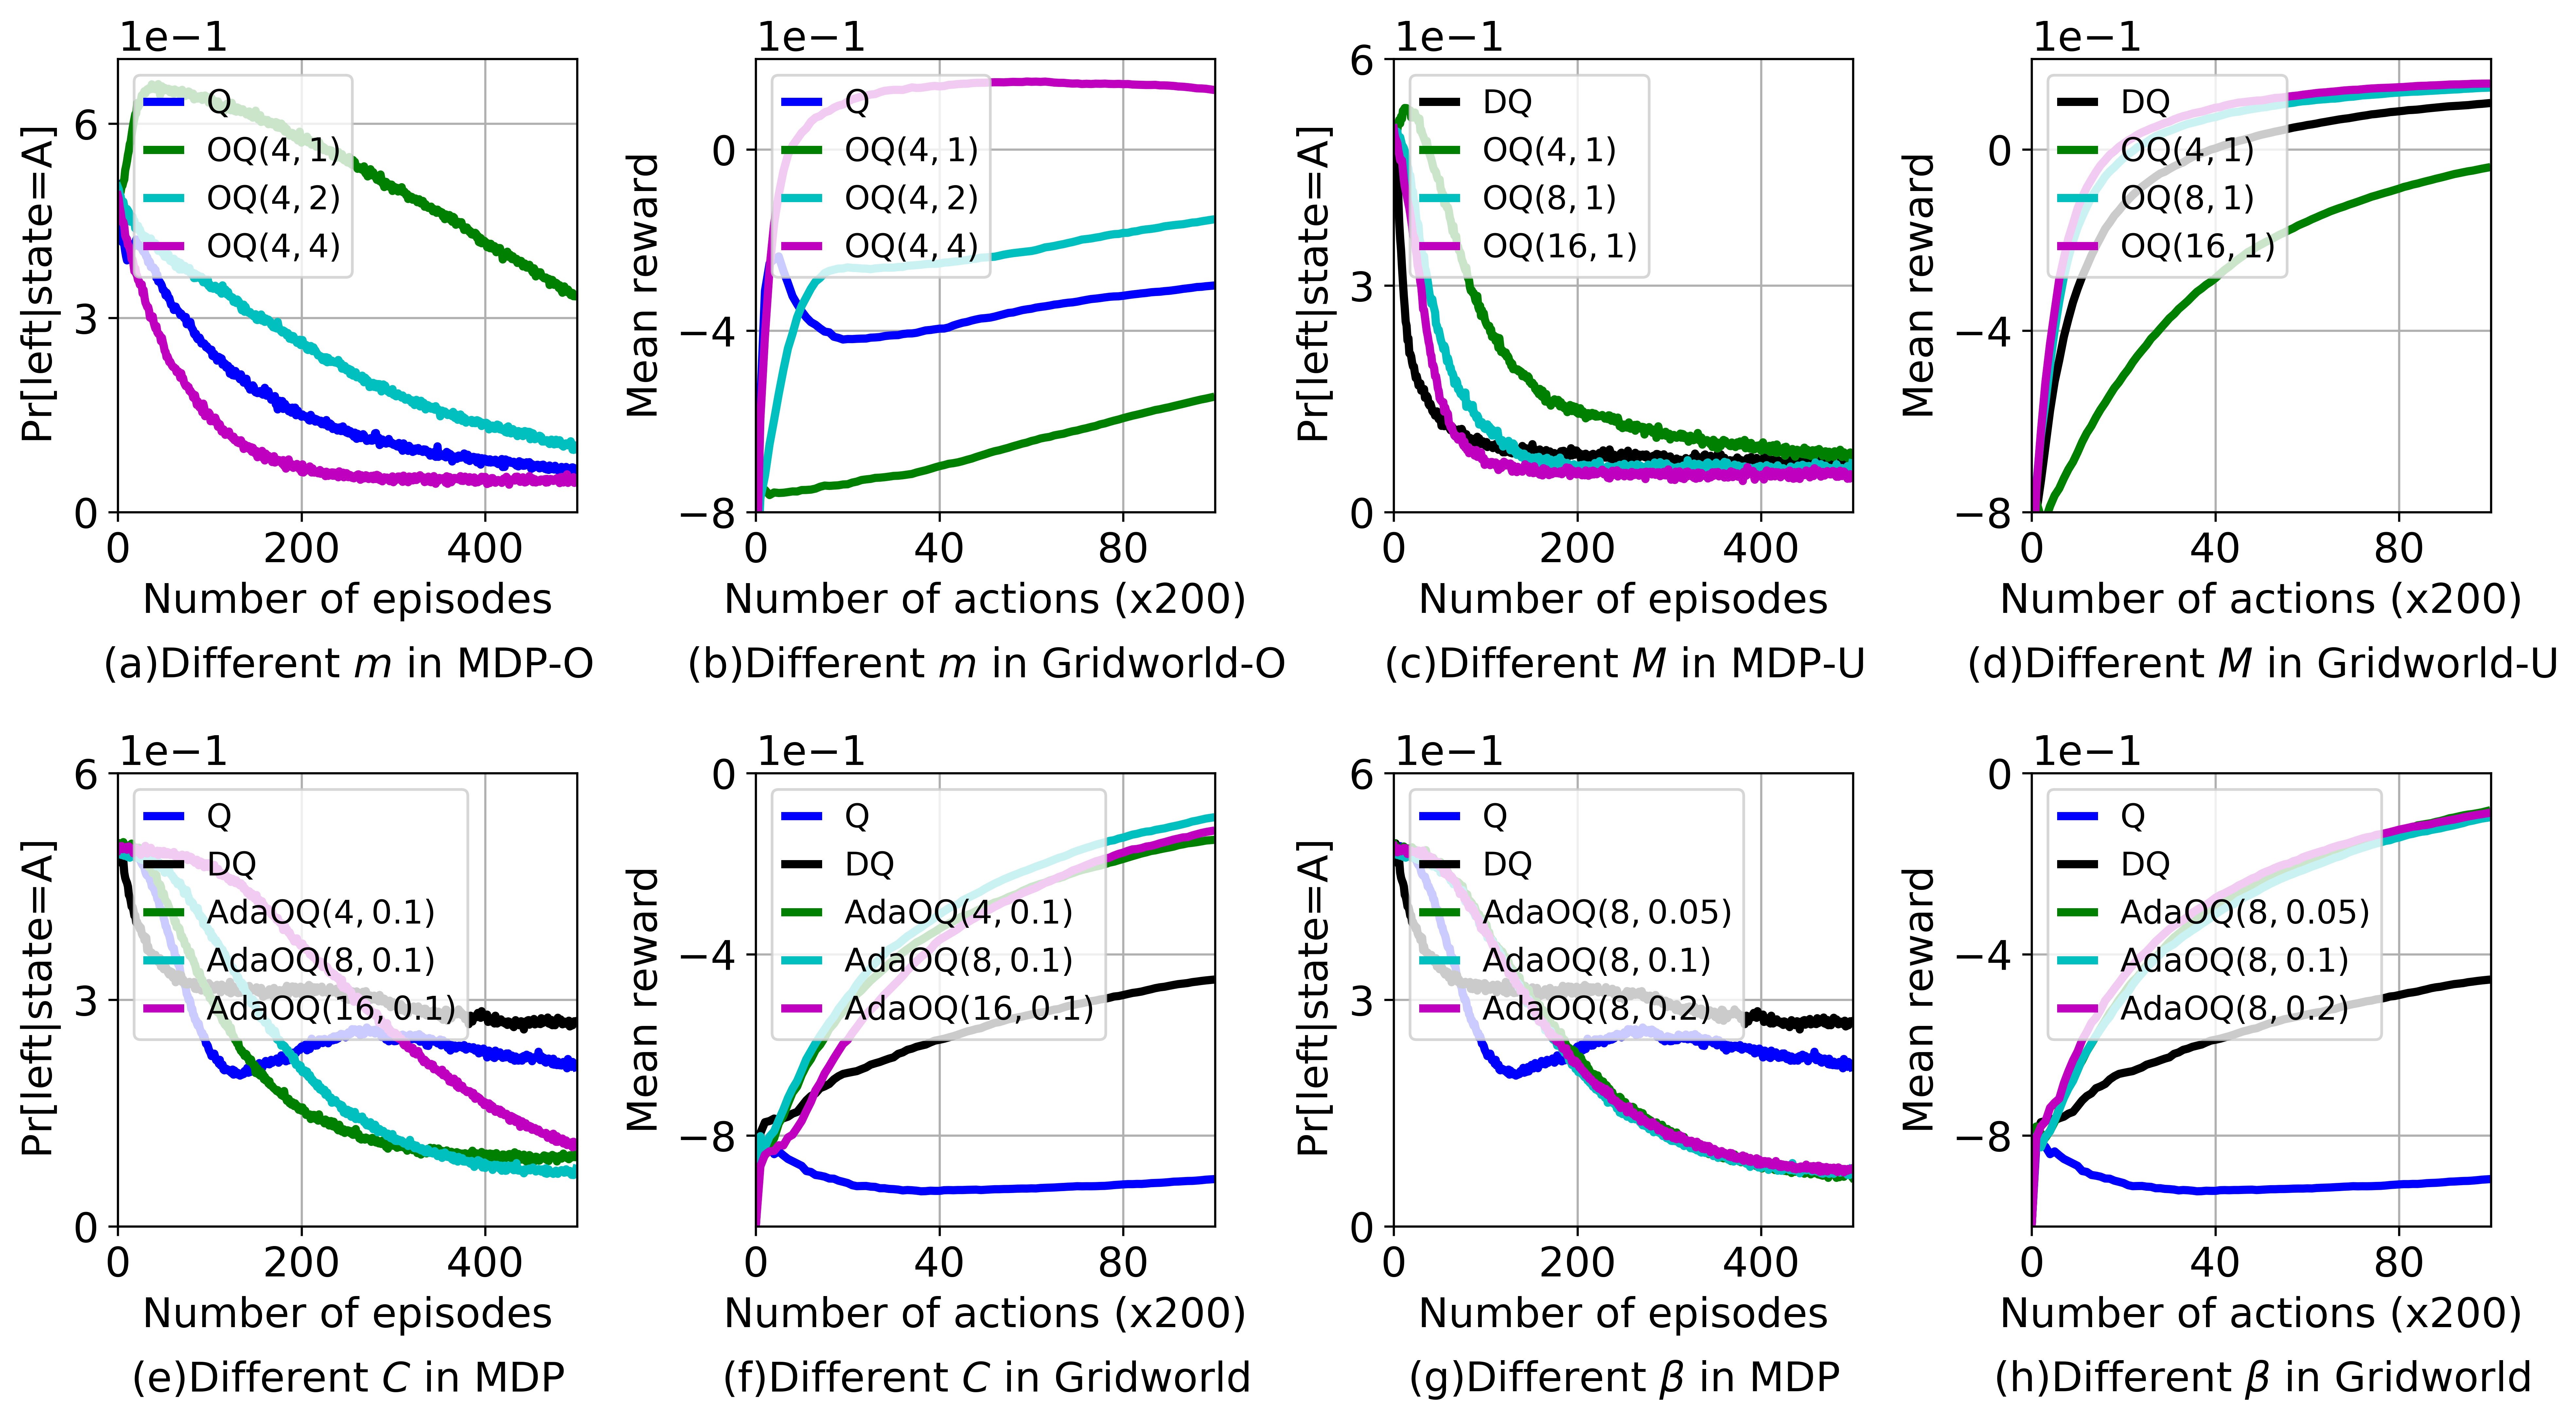

Python code for this plot:
import matplotlib.pyplot as plt
from matplotlib.pyplot import MultipleLocator
import ast


def figure(MDP_m, MDP_M, MDP_c, MDP_b, gridworld_m, gridworld_M, gridworld_c, gridworld_b):
    fig = plt.figure(figsize=(13, 7))
    # [左, 下, 宽, 高] 规定的矩形区域 （全部是0~1之间的数，表示比例）
    rect1 = [0.05, 0.65, 0.18, 0.33]
    rect2 = [0.3, 0.65, 0.18, 0.33]
    rect3 = [0.55, 0.65, 0.18, 0.33]
    rect4 = [0.8, 0.65, 0.18, 0.33]
    rect5 = [0.05, 0.13, 0.18, 0.33]
    rect6 = [0.3, 0.13, 0.18, 0.33]
    rect7 = [0.55, 0.13, 0.18, 0.33]
    rect8 = [0.8, 0.13, 0.18, 0.33]
    ax1 = plt.axes(rect1)
    ax5 = plt.axes(rect2)
    ax2 = plt.axes(rect3)
    ax6 = plt.axes(rect4)
    ax3 = plt.axes(rect5)
    ax7 = plt.axes(rect6)
    ax4 = plt.axes(rect7)
    ax8 = plt.axes(rect8)

    label_m = [r'Q',
               r'OQ($4,1$)',
               r'OQ($4,2$)',
               r'OQ($4,4$)']
    x_value = [i for i in range(len(MDP_m[0]))]
    ax1.plot(x_value, MDP_m[0], linewidth=3.0, label=label_m[0], color='blue')
    ax1.plot(x_value, MDP_m[1], linewidth=3.0, label=label_m[1], color='green')
    ax1.plot(x_value, MDP_m[2], linewidth=3.0, label=label_m[2], color='c')
    ax1.plot(x_value, MDP_m[3], linewidth=3.0, label=label_m[3], color='m')
    ax1.set_ylabel(r'$\Pr$[left$|$state=A]', fontsize=15)
    ax1.set_xlabel(r'Number of episodes', fontsize=15)
    ax1.set_xlim(0, len(MDP_m[0]))
    ax1.set_ylim(0, 0.7)
    ax1.tick_params(labelsize=15)
    xx = MultipleLocator(200)
    ax1.xaxis.set_major_locator(xx)
    yy = MultipleLocator(0.3)
    ax1.yaxis.set_major_locator(yy)
    ax1.yaxis.get_major_formatter().set_powerlimits((0, 1))
    ax1.yaxis.get_offset_text().set_fontsize(15)
    ax1.grid()
    ax1.legend(fontsize=12, loc="upper left", handlelength=1)
    ax1.set_title(label=r'(a)Different $m$ in MDP-O', fontsize=15, y=-0.4)

    label_M = [r'DQ',
               r'OQ($4,1$)',
               r'OQ($8,1$)',
               r'OQ($16,1$)']
    x_value = [i for i in range(len(MDP_M[0]))]
    ax2.plot(x_value, MDP_M[0], linewidth=3.0, label=label_M[0], color='black')
    ax2.plot(x_value, MDP_M[1], linewidth=3.0, label=label_M[1], color='green')
    ax2.plot(x_value, MDP_M[2], linewidth=3.0, label=label_M[2], color='c')
    ax2.plot(x_value, MDP_M[3], linewidth=3.0, label=label_M[3], color='m')
    ax2.set_ylabel(r'$\Pr$[left$|$state=A]', fontsize=15)
    ax2.set_xlabel(r'Number of episodes', fontsize=15)
    ax2.set_xlim(0, len(MDP_M[0]))
    ax2.set_ylim(0, 0.6)
    ax2.tick_params(labelsize=15)
    xx = MultipleLocator(200)
    ax2.xaxis.set_major_locator(xx)
    yy = MultipleLocator(0.3)
    ax2.yaxis.set_major_locator(yy)
    ax2.yaxis.get_major_formatter().set_powerlimits((0, 1))
    ax2.yaxis.get_offset_text().set_fontsize(15)
    ax2.grid()
    ax2.legend(fontsize=12, loc="upper left", handlelength=1)
    ax2.set_title(label=r'(c)Different $M$ in MDP-U', fontsize=15, y=-0.4)

    label_c = [r'Q',
               r'DQ',
               r'AdaOQ($4,0.1$)',
               r'AdaOQ($8,0.1$)',
               r'AdaOQ($16,0.1$)']

    x_value = [i for i in range(len(MDP_c[0]))]
    ax3.plot(x_value, MDP_c[0], linewidth=3.0, label=label_c[0], color='blue')
    ax3.plot(x_value, MDP_c[1], linewidth=3.0, label=label_c[1], color='black')
    ax3.plot(x_value, MDP_c[2], linewidth=3.0, label=label_c[2], color='green')
    ax3.plot(x_value, MDP_c[3], linewidth=3.0, label=label_c[3], color='c')
    ax3.plot(x_value, MDP_c[4], linewidth=3.0, label=label_c[4], color='m')
    ax3.set_ylabel(r'$\Pr$[left$|$state=A]', fontsize=15)
    ax3.set_xlabel(r'Number of episodes', fontsize=15)
    ax3.set_xlim(0, len(MDP_c[0]))
    ax3.set_ylim(0, 0.6)
    ax3.tick_params(labelsize=15)
    xx = MultipleLocator(200)
    ax3.xaxis.set_major_locator(xx)
    yy = MultipleLocator(0.3)
    ax3.yaxis.set_major_locator(yy)
    ax3.yaxis.get_major_formatter().set_powerlimits((0, 1))
    ax3.yaxis.get_offset_text().set_fontsize(15)
    ax3.grid()
    ax3.legend(fontsize=12, loc="upper left", handlelength=1)
    ax3.set_title(label=r'(e)Different $C$ in MDP', fontsize=15, y=-0.4)

    label_b = [r'Q',
               r'DQ',
               r'AdaOQ($8,0.05$)',
               r'AdaOQ($8,0.1$)',
               r'AdaOQ($8,0.2$)']

    x_value = [i for i in range(len(MDP_b[0]))]
    ax4.plot(x_value, MDP_b[0], linewidth=3.0, label=label_b[0], color='blue')
    ax4.plot(x_value, MDP_b[1], linewidth=3.0, label=label_b[1], color='black')
    ax4.plot(x_value, MDP_b[2], linewidth=3.0, label=label_b[2], color='green')
    ax4.plot(x_value, MDP_b[3], linewidth=3.0, label=label_b[3], color='c')
    ax4.plot(x_value, MDP_b[4], linewidth=3.0, label=label_b[4], color='m')
    ax4.set_ylabel(r'$\Pr$[left$|$state=A]', fontsize=15)
    ax4.set_xlabel(r'Number of episodes', fontsize=15)
    ax4.set_xlim(0, len(MDP_b[0]))
    ax4.set_ylim(0, 0.6)
    ax4.tick_params(labelsize=15)
    xx = MultipleLocator(200)
    ax4.xaxis.set_major_locator(xx)
    yy = MultipleLocator(0.3)
    ax4.yaxis.set_major_locator(yy)
    ax4.yaxis.get_major_formatter().set_powerlimits((0, 1))
    ax4.yaxis.get_offset_text().set_fontsize(15)
    ax4.grid()
    ax4.legend(fontsize=12, loc="upper left", handlelength=1)
    ax4.set_title(label=r'(g)Different $\beta$ in MDP', fontsize=15, y=-0.4)

    x_value = [i for i in range(len(gridworld_m[0]))]
    ax5.plot(x_value, gridworld_m[0], linewidth=3.0, label=label_m[0], color='blue')
    ax5.plot(x_value, gridworld_m[1], linewidth=3.0, label=label_m[1], color='green')
    ax5.plot(x_value, gridworld_m[2], linewidth=3.0, label=label_m[2], color='c')
    ax5.plot(x_value, gridworld_m[3], linewidth=3.0, label=label_m[3], color='m')
    ax5.set_ylabel(r'Mean reward', fontsize=15)
    ax5.set_xlabel(r'Number of actions (x200)', fontsize=15)
    ax5.set_xlim(0, len(gridworld_m[0]))
    ax5.set_ylim(-0.8, 0.2)
    ax5.tick_params(labelsize=15)
    xx = MultipleLocator(40)
    ax5.xaxis.set_major_locator(xx)
    yy = MultipleLocator(0.4)
    ax5.yaxis.set_major_locator(yy)
    ax5.yaxis.get_major_formatter().set_powerlimits((-1, -1))
    ax5.yaxis.get_offset_text().set_fontsize(15)
    ax5.grid()
    ax5.legend(fontsize=12, loc="upper left", handlelength=1)
    ax5.set_title(label=r'(b)Different $m$ in Gridworld-O', fontsize=15, y=-0.4)

    x_value = [i for i in range(len(gridworld_M[0]))]
    ax6.plot(x_value, gridworld_M[0], linewidth=3.0, label=label_M[0], color='black')
    ax6.plot(x_value, gridworld_M[1], linewidth=3.0, label=label_M[1], color='green')
    ax6.plot(x_value, gridworld_M[2], linewidth=3.0, label=label_M[2], color='c')
    ax6.plot(x_value, gridworld_M[3], linewidth=3.0, label=label_M[3], color='m')
    ax6.set_ylabel(r'Mean reward', fontsize=15)
    ax6.set_xlabel(r'Number of actions (x200)', fontsize=15)
    ax6.set_xlim(0, len(gridworld_M[0]))
    ax6.set_ylim(-0.8, 0.2)
    ax6.tick_params(labelsize=15)
    xx = MultipleLocator(40)
    ax6.xaxis.set_major_locator(xx)
    yy = MultipleLocator(0.4)
    ax6.yaxis.set_major_locator(yy)
    ax6.yaxis.get_major_formatter().set_powerlimits((-1, -1))
    ax6.yaxis.get_offset_text().set_fontsize(15)
    ax6.grid()
    ax6.legend(fontsize=12, loc="upper left", handlelength=1)
    ax6.set_title(label=r'(d)Different $M$ in Gridworld-U', fontsize=15, y=-0.4)

    x_value = [i for i in range(len(gridworld_c[0]))]
    ax7.plot(x_value, gridworld_c[0], linewidth=3.0, label=label_c[0], color='blue')
    ax7.plot(x_value, gridworld_c[1], linewidth=3.0, label=label_c[1], color='black')
    ax7.plot(x_value, gridworld_c[2], linewidth=3.0, label=label_c[2], color='green')
    ax7.plot(x_value, gridworld_c[3], linewidth=3.0, label=label_c[3], color='c')
    ax7.plot(x_value, gridworld_c[4], linewidth=3.0, label=label_c[4], color='m')
    ax7.set_ylabel(r'Mean reward', fontsize=15)
    ax7.set_xlabel(r'Number of actions (x200)', fontsize=15)
    ax7.set_xlim(0, len(gridworld_b[0]))
    ax7.set_ylim(-1.0, 0)
    ax7.tick_params(labelsize=15)
    xx = MultipleLocator(40)
    ax7.xaxis.set_major_locator(xx)
    yy = MultipleLocator(0.4)
    ax7.yaxis.set_major_locator(yy)
    ax7.yaxis.get_major_formatter().set_powerlimits((-1, -1))
    ax7.yaxis.get_offset_text().set_fontsize(15)
    ax7.grid()
    ax7.legend(fontsize=12, loc="upper left", handlelength=1)
    ax7.set_title(label=r'(f)Different $C$ in Gridworld', fontsize=15, y=-0.4)

    x_value = [i for i in range(len(gridworld_b[0]))]
    ax8.plot(x_value, gridworld_b[0], linewidth=3.0, label=label_b[0], color='blue')
    ax8.plot(x_value, gridworld_b[1], linewidth=3.0, label=label_b[1], color='black')
    ax8.plot(x_value, gridworld_b[2], linewidth=3.0, label=label_b[2], color='green')
    ax8.plot(x_value, gridworld_b[3], linewidth=3.0, label=label_b[3], color='c')
    ax8.plot(x_value, gridworld_b[4], linewidth=3.0, label=label_b[4], color='m')
    ax8.set_ylabel(r'Mean reward', fontsize=15)
    ax8.set_xlabel(r'Number of actions (x200)', fontsize=15)
    ax8.set_xlim(0, len(gridworld_b[0]))
    ax8.set_ylim(-1.0, 0)
    ax8.tick_params(labelsize=15)
    xx = MultipleLocator(40)
    ax8.xaxis.set_major_locator(xx)
    yy = MultipleLocator(0.4)
    ax8.yaxis.set_major_locator(yy)
    ax8.yaxis.get_major_formatter().set_powerlimits((-1, -1))
    ax8.yaxis.get_offset_text().set_fontsize(15)
    ax8.grid()
    ax8.legend(fontsize=12, loc="upper left", handlelength=1)
    ax8.set_title(label=r'(h)Different $\beta$ in Gridworld', fontsize=15, y=-0.4)

    plt.savefig("./SuppleTableQ.png", dpi=600, bbox_inches='tight', format='png')
    plt.show()


def get_P_value(dir):
    log = open(dir, 'r').readlines()
    A_left_P = log[-1][:]
    A_left_P = ast.literal_eval(A_left_P)
    return A_left_P


def get_R_value(dir):
    log = open(dir, 'r').readlines()
    reward = log[-1][:]
    reward = ast.literal_eval(reward)
    return reward

if __name__ == "__main__":
    Q1_learning_dir = '../OrderQ/MDP/HelpfulQ/Result/log.Q 2022.11.16.21.30.24'
    y1_value = get_P_value(
        dir=Q1_learning_dir)
    Q2_learning_dir = '../OrderQ/MDP/HelpfulQ/Result/log.OrderQ(4,1) 2022.11.16.21.30.05'
    y2_value = get_P_value(
        dir=Q2_learning_dir)
    Q3_learning_dir = '../OrderQ/MDP/HelpfulQ/Result/log.OrderQ(4,2) 2022.11.16.21.30.08'
    y3_value = get_P_value(
        dir=Q3_learning_dir)
    Q4_learning_dir = '../OrderQ/MDP/HelpfulQ/Result/log.OrderQ(4,4) 2022.11.16.21.30.11'
    y4_value = get_P_value(
        dir=Q4_learning_dir)
    MDP_m = [y1_value, y2_value, y3_value, y4_value]

    Q1_learning_dir = '../OrderQ/MDP/HurtfulQ/Result/log.DoubleQ 2022.11.16.21.53.14'
    y1_value = get_P_value(
        dir=Q1_learning_dir)
    Q2_learning_dir = '../OrderQ/MDP/HurtfulQ/Result/log.OrderQ(4,1) 2022.11.16.21.53.37'
    y2_value = get_P_value(
        dir=Q2_learning_dir)
    Q3_learning_dir = '../OrderQ/MDP/HurtfulQ/Result/log.OrderQ(8,1) 2022.11.16.21.53.40'
    y3_value = get_P_value(
        dir=Q3_learning_dir)
    Q4_learning_dir = '../OrderQ/MDP/HurtfulQ/Result/log.OrderQ(16,1) 2022.11.16.21.53.42'
    y4_value = get_P_value(
        dir=Q4_learning_dir)
    MDP_M = [y1_value, y2_value, y3_value, y4_value]

    Q1_learning_dir = '../AdaptOrderQ/MDP/Result/log.Q 2022.11.25.21.39.10'
    y1_value = get_P_value(
        dir=Q1_learning_dir)
    Q2_learning_dir = '../AdaptOrderQ/MDP/Result/log.DoubleQ 2022.11.25.21.39.02'
    y2_value = get_P_value(
        dir=Q2_learning_dir)
    Q3_learning_dir = '../AdaptOrderQ/MDP/Result/log.AdaOrderQ(4,0.1) 2022.11.25.21.37.45'
    y3_value = get_P_value(
        dir=Q3_learning_dir)
    Q4_learning_dir = '../AdaptOrderQ/MDP/Result/log.AdaOrderQ(8,0.1) 2022.11.25.21.37.48'
    y4_value = get_P_value(
        dir=Q4_learning_dir)
    Q5_learning_dir = '../AdaptOrderQ/MDP/Result/log.AdaOrderQ(16,0.1) 2022.11.25.21.38.54'
    y5_value = get_P_value(
        dir=Q5_learning_dir)
    MDP_c = [y1_value, y2_value, y3_value, y4_value, y5_value]

    Q1_learning_dir = '../AdaptOrderQ/MDP/Result/log.Q 2022.11.25.21.39.10'
    y1_value = get_P_value(
        dir=Q1_learning_dir)
    Q2_learning_dir = '../AdaptOrderQ/MDP/Result/log.DoubleQ 2022.11.25.21.39.02'
    y2_value = get_P_value(
        dir=Q2_learning_dir)
    Q3_learning_dir = '../AdaptOrderQ/MDP/Result/log.AdaOrderQ(8,0.05) 2022.11.25.21.38.42'
    y3_value = get_P_value(
        dir=Q3_learning_dir)
    Q4_learning_dir = '../AdaptOrderQ/MDP/Result/log.AdaOrderQ(8,0.1) 2022.11.25.21.37.48'
    y4_value = get_P_value(
        dir=Q4_learning_dir)
    Q5_learning_dir = '../AdaptOrderQ/MDP/Result/log.AdaOrderQ(8,0.2) 2022.11.25.21.37.51'
    y5_value = get_P_value(
        dir=Q5_learning_dir)
    MDP_b = [y1_value, y2_value, y3_value, y4_value, y5_value]

    print("MDP:")
    for i in MDP_b:
        print(i[-1])

    Q1_learning_dir = '../OrderQ/Gridworld/Helpful/Result/log.Q 2024.01.02.16.06.50'
    y1_value = get_R_value(
        dir=Q1_learning_dir)
    Q2_learning_dir = '../OrderQ/Gridworld/Helpful/Result/log.OrderQ(4 1) 2024.01.02.16.06.41'
    y2_value = get_R_value(
        dir=Q2_learning_dir)
    Q3_learning_dir = '../OrderQ/Gridworld/Helpful/Result/log.OrderQ(4 2) 2024.01.02.16.06.43'
    y3_value = get_R_value(
        dir=Q3_learning_dir)
    Q4_learning_dir = '../OrderQ/Gridworld/Helpful/Result/log.OrderQ(4 4) 2024.01.02.16.06.46'
    y4_value = get_R_value(
        dir=Q4_learning_dir)
    gridworld_m = [y1_value, y2_value, y3_value, y4_value]

    Q1_learning_dir = '../OrderQ/Gridworld/Hurtful/Result/log.DoubleQ 2024.01.02.16.43.59'
    y1_value = get_R_value(
        dir=Q1_learning_dir)
    Q2_learning_dir = '../OrderQ/Gridworld/Hurtful/Result/log.OrderQ(4 1) 2022.11.17.21.34.26'
    y2_value = get_R_value(
        dir=Q2_learning_dir)
    Q3_learning_dir = '../OrderQ/Gridworld/Hurtful/Result/log.OrderQ(8 1) 2024.01.02.16.44.04'
    y3_value = get_R_value(
        dir=Q3_learning_dir)
    Q4_learning_dir = '../OrderQ/Gridworld/Hurtful/Result/log.OrderQ(16 1) 2024.01.02.16.44.06'
    y4_value = get_R_value(
        dir=Q4_learning_dir)
    gridworld_M = [y1_value, y2_value, y3_value, y4_value]

    Q1_learning_dir = '../AdaptOrderQ/Gridworld/Result/log.Q 2024.01.02.13.53.38'
    y1_value = get_R_value(
        dir=Q1_learning_dir)
    Q2_learning_dir = '../AdaptOrderQ/Gridworld/Result/log.DoubleQ 2024.01.02.13.53.43'
    y2_value = get_R_value(
        dir=Q2_learning_dir)
    Q3_learning_dir = '../AdaptOrderQ/Gridworld/Result/log.AdaOrderQ(4 0.1) 2024.01.02.13.53.56'
    y3_value = get_R_value(
        dir=Q3_learning_dir)
    Q4_learning_dir = '../AdaptOrderQ/Gridworld/Result/log.AdaOrderQ(8 0.1) 2024.01.02.11.22.35'
    y4_value = get_R_value(
        dir=Q4_learning_dir)
    Q5_learning_dir = '../AdaptOrderQ/Gridworld/Result/log.AdaOrderQ(16 0.1) 2024.01.02.13.54.22'
    y5_value = get_R_value(
        dir=Q5_learning_dir)
    gridworld_c = [y1_value, y2_value, y3_value, y4_value, y5_value]

    print("reward:")
    for i in gridworld_c:
        print(i[-1])

    Q1_learning_dir = '../AdaptOrderQ/Gridworld/Result/log.Q 2024.01.02.13.53.38'
    y1_value = get_R_value(
        dir=Q1_learning_dir)
    Q2_learning_dir = '../AdaptOrderQ/Gridworld/Result/log.DoubleQ 2024.01.02.13.53.43'
    y2_value = get_R_value(
        dir=Q2_learning_dir)
    Q3_learning_dir = '../AdaptOrderQ/Gridworld/Result/log.AdaOrderQ(8 0.05) 2024.01.02.13.54.12'
    y3_value = get_R_value(
        dir=Q3_learning_dir)
    Q4_learning_dir = '../AdaptOrderQ/Gridworld/Result/log.AdaOrderQ(8 0.1) 2024.01.02.11.22.35'
    y4_value = get_R_value(
        dir=Q4_learning_dir)
    Q5_learning_dir = '../AdaptOrderQ/Gridworld/Result/log.AdaOrderQ(8 0.2) 2024.01.02.13.54.05'
    y5_value = get_R_value(
        dir=Q5_learning_dir)
    gridworld_b = [y1_value, y2_value, y3_value, y4_value, y5_value]

    figure(MDP_m, MDP_M, MDP_c, MDP_b, gridworld_m, gridworld_M, gridworld_c, gridworld_b)
